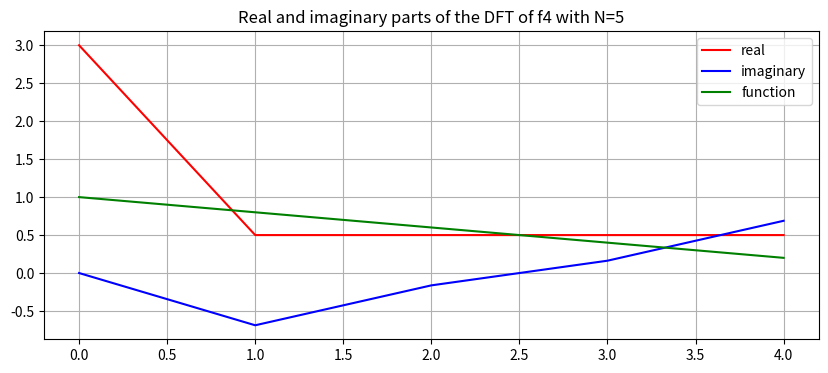
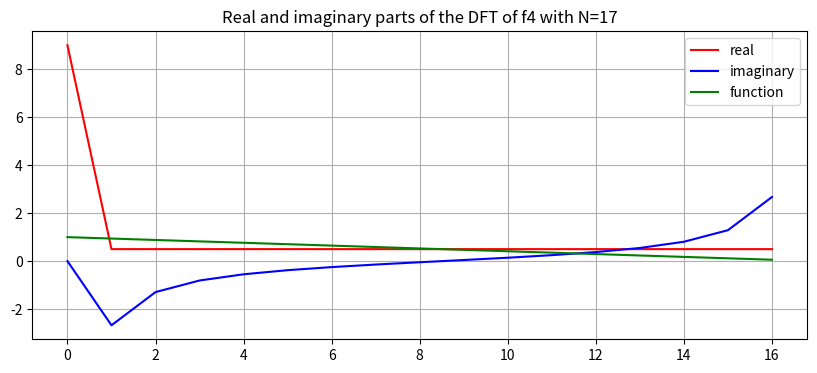
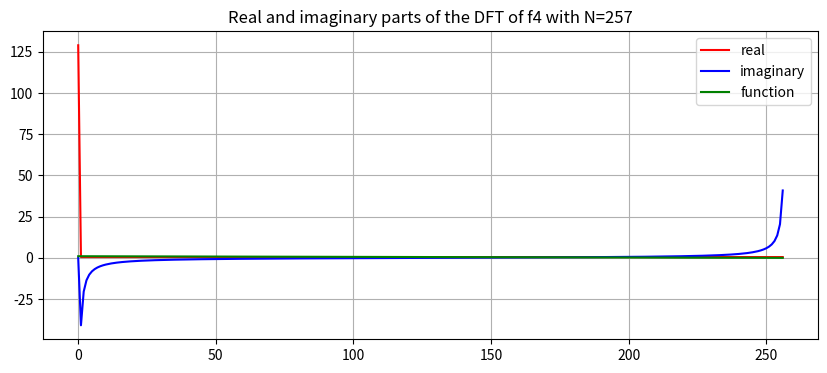

Source code (Python) for these figures, in order:
import numpy as np
import scipy.fft
import matplotlib.pyplot as plt

def transform(f, N, start=0.0):
    """
    Transform a function f by evaluating it at N equidistant points within
    the interval [start, start+1).

    Parameters:
    - f: callable
        A function that takes a numeric input and returns a numeric output.
    - N: int
        The number of equidistant points at which to evaluate the function.
    - start: float, optional
        The starting point for the interval. Default is 0.0.

    Returns:
    - f_values: ndarray
        An array containing the values of the function f evaluated at N
        equidistant points within the specified interval.
    """

    # Create an array of N equidistant points
    x = np.linspace(start, start + 1.0, N, endpoint=False)

    # Evaluate the function at the points
    f_values = f(x)

    return f_values


def plot_f_value_f_hat(f, N):
    """
    Plot the real and imaginary parts of the DFT of a function f.

    Parameters:
    - f: callable
        A function that takes a numeric input and returns a numeric output.
    - N: int
        The number of equidistant points at which to evaluate the function.
    """

    # Compute the DFT using SciPy's FFT function
    f_values = transform(f, N)
    f_hat = scipy.fft.fft(f_values)

    plt.figure(figsize=(10, 4))

    # Plot the real and imaginary parts with different colors
    plt.plot(np.real(f_hat), color="red", label="real")
    plt.plot(np.imag(f_hat), color="blue", label="imaginary")

    # plot the function
    plt.plot(f_values, color="green", label="function")

    plt.title(f"Real and imaginary parts of the DFT of {f.__name__} with N={N}")
    plt.grid()
    plt.legend()
    plt.show()


def f1(x):
    return np.sin(8*np.pi*x)

def f2(x):
    return np.sin(32*np.pi) + np.cos(128*np.pi*x)

def f3(x):
    return x

def f4(x):
    return 1 - np.abs(x)


# plot_f_value_f_hat(f1, 5)
# plot_f_value_f_hat(f1,17)
# plot_f_value_f_hat(f1,257)

# plot_f_value_f_hat(f2, 5)
# plot_f_value_f_hat(f2,17)
# plot_f_value_f_hat(f2,257)

# plot_f_value_f_hat(f3, 5)
# plot_f_value_f_hat(f3,17)
# plot_f_value_f_hat(f3,257)

plot_f_value_f_hat(f4, 5)
plot_f_value_f_hat(f4,17)
plot_f_value_f_hat(f4,257)

